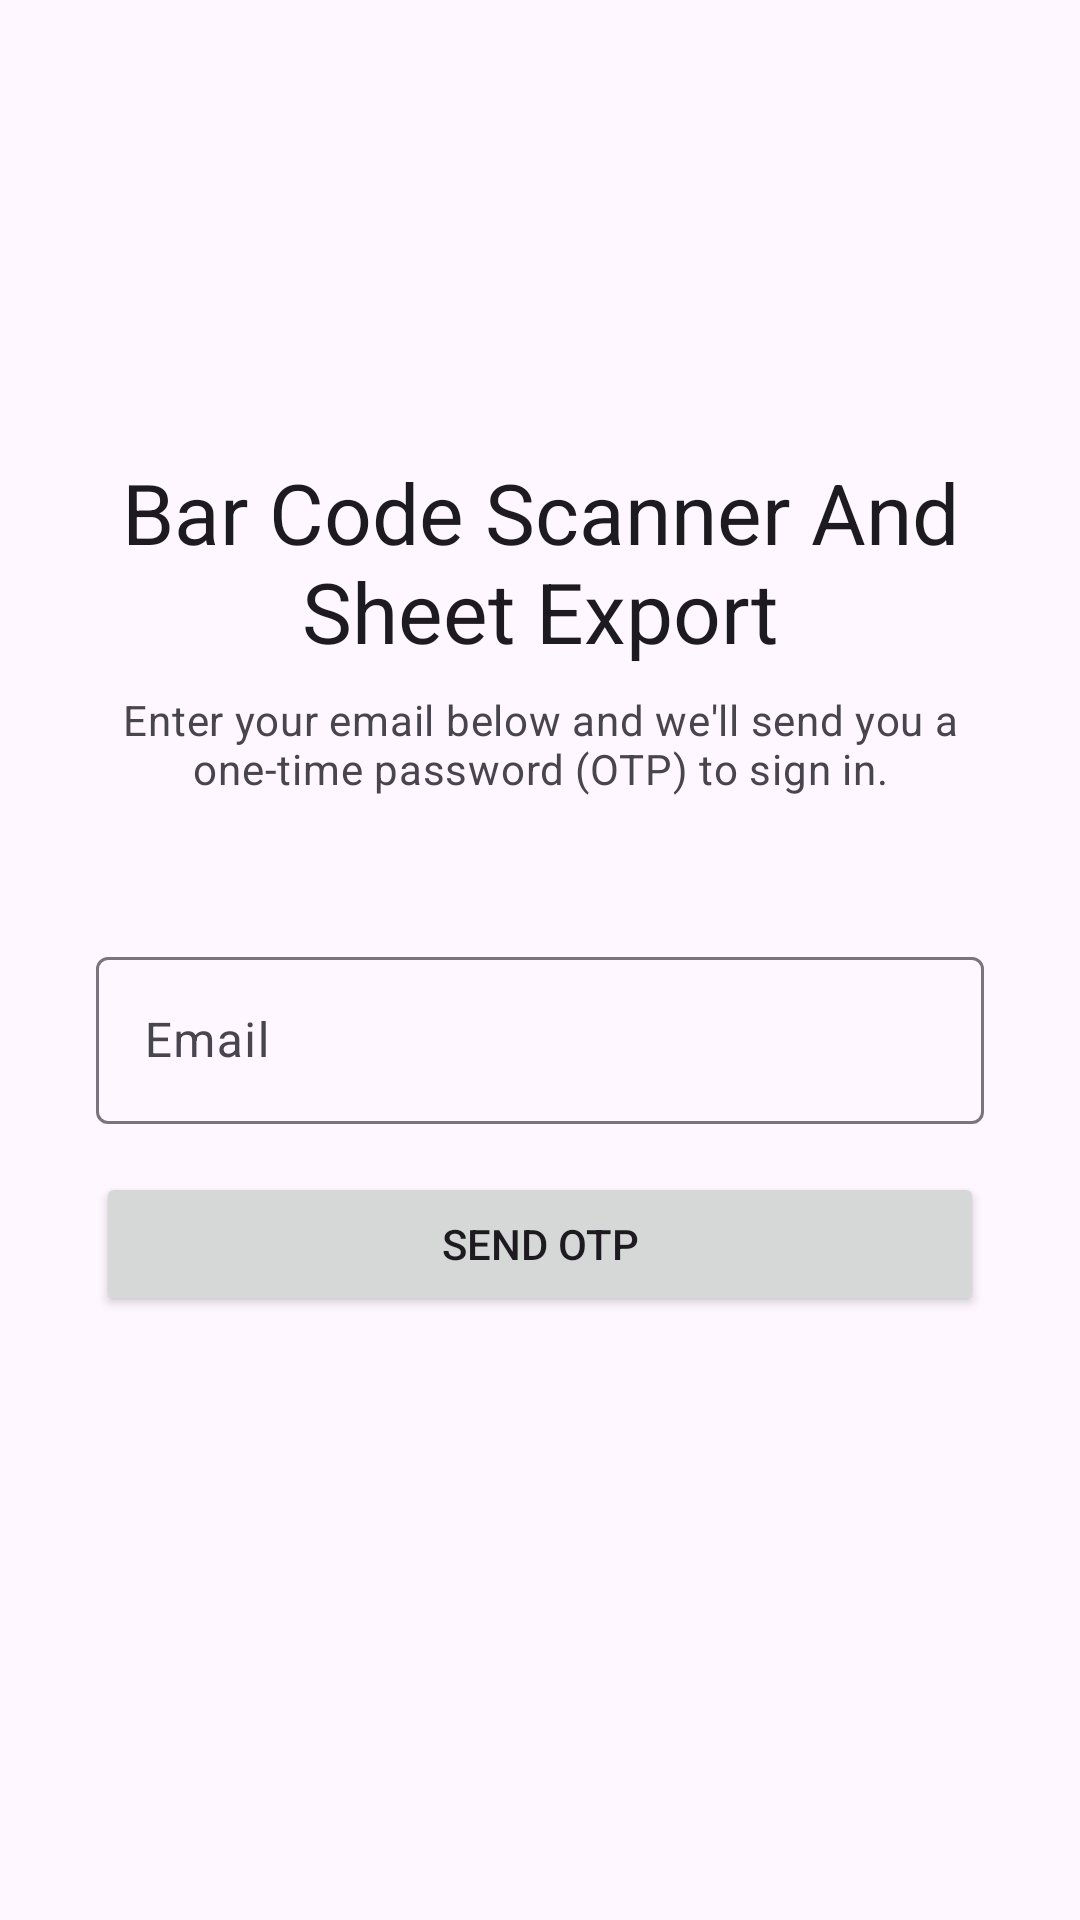

Produce the Android XML layout that renders to this screen, including the resource entries it uses.
<!-- AndroidManifest.xml: application theme Theme.BarCodeScannerAndSheetExport -->
<!-- res/layout/fragment_login.xml -->
<?xml version="1.0" encoding="utf-8"?>
<ScrollView xmlns:android="http://schemas.android.com/apk/res/android"
    xmlns:app="http://schemas.android.com/apk/res-auto"
    android:layout_width="match_parent"
    android:layout_height="match_parent"
    android:fillViewport="true"
    android:background="?attr/colorSurface">

    <LinearLayout
        android:layout_width="match_parent"
        android:layout_height="wrap_content"
        android:orientation="vertical"
        android:padding="32dp"
        android:gravity="center_horizontal">

        <ImageView
            android:layout_width="80dp"
            android:layout_height="80dp"
            android:layout_marginTop="24dp"
            android:src="@mipmap/ic_launcher_round"
            android:contentDescription="@null" />

        <TextView
            android:layout_width="wrap_content"
            android:layout_height="wrap_content"
            android:layout_marginTop="16dp"
            android:text="@string/app_name"
            android:textAppearance="?attr/textAppearanceHeadlineMedium"
            android:textAlignment="center" />

        <TextView
            android:id="@+id/login_instructions"
            android:layout_width="match_parent"
            android:layout_height="wrap_content"
            android:layout_marginTop="8dp"
            android:layout_marginBottom="24dp"
            android:text="@string/login_instructions_login"
            android:textAppearance="?attr/textAppearanceBodyMedium"
            android:textAlignment="center"
            android:textColor="?attr/colorOnSurfaceVariant" />

        <com.google.android.material.button.MaterialButtonToggleGroup
            android:id="@+id/mode_toggle"
            android:layout_width="wrap_content"
            android:layout_height="wrap_content"
            android:layout_marginBottom="24dp"
            app:checkedButton="@id/btn_login_mode"
            app:singleSelection="true">

            <Button
                android:id="@+id/btn_login_mode"
                style="?attr/materialButtonOutlinedStyle"
                android:layout_width="wrap_content"
                android:layout_height="wrap_content"
                android:text="@string/login" />

            <Button
                android:id="@+id/btn_register_mode"
                style="?attr/materialButtonOutlinedStyle"
                android:layout_width="wrap_content"
                android:layout_height="wrap_content"
                android:text="@string/register" />

        </com.google.android.material.button.MaterialButtonToggleGroup>

        <com.google.android.material.textfield.TextInputLayout
            android:id="@+id/name_layout"
            style="@style/Widget.Material3.TextInputLayout.OutlinedBox"
            android:layout_width="match_parent"
            android:layout_height="wrap_content"
            android:layout_marginBottom="16dp"
            android:hint="@string/name"
            android:visibility="gone">

            <com.google.android.material.textfield.TextInputEditText
                android:id="@+id/name_input"
                android:layout_width="match_parent"
                android:layout_height="wrap_content"
                android:inputType="textPersonName"
                android:imeOptions="actionNext" />

        </com.google.android.material.textfield.TextInputLayout>

        <com.google.android.material.textfield.TextInputLayout
            android:id="@+id/email_layout"
            style="@style/Widget.Material3.TextInputLayout.OutlinedBox"
            android:layout_width="match_parent"
            android:layout_height="wrap_content"
            android:layout_marginBottom="16dp"
            android:hint="@string/email">

            <com.google.android.material.textfield.TextInputEditText
                android:id="@+id/email_input"
                android:layout_width="match_parent"
                android:layout_height="wrap_content"
                android:inputType="textEmailAddress"
                android:imeOptions="actionDone" />

        </com.google.android.material.textfield.TextInputLayout>

        <Button
            android:id="@+id/send_otp_button"
            android:layout_width="match_parent"
            android:layout_height="wrap_content"
            android:text="@string/send_otp" />

        <com.google.android.material.textfield.TextInputLayout
            android:id="@+id/otp_layout"
            style="@style/Widget.Material3.TextInputLayout.OutlinedBox"
            android:layout_width="match_parent"
            android:layout_height="wrap_content"
            android:layout_marginTop="16dp"
            android:layout_marginBottom="16dp"
            android:hint="@string/otp"
            android:visibility="gone">

            <com.google.android.material.textfield.TextInputEditText
                android:id="@+id/otp_input"
                android:layout_width="match_parent"
                android:layout_height="wrap_content"
                android:inputType="numberPassword"
                android:maxLength="6"
                android:imeOptions="actionDone" />

        </com.google.android.material.textfield.TextInputLayout>

        <Button
            android:id="@+id/action_button"
            android:layout_width="match_parent"
            android:layout_height="wrap_content"
            android:text="@string/login"
            android:visibility="gone" />

        <ProgressBar
            android:id="@+id/progress_bar"
            android:layout_width="wrap_content"
            android:layout_height="wrap_content"
            android:layout_marginTop="16dp"
            android:visibility="gone" />

    </LinearLayout>
</ScrollView>
<!-- resources referenced by this layout -->
<resources>
  <string name="app_name">Bar Code Scanner And Sheet Export</string>
  <string name="email">Email</string>
  <string name="login">Login</string>
  <string name="login_instructions_login">Enter your email below and we\'ll send you a one-time password (OTP) to sign in.</string>
  <string name="name">Name</string>
  <string name="otp">OTP</string>
  <string name="register">Register</string>
  <string name="send_otp">Send OTP</string>
  <style name="Theme.BarCodeScannerAndSheetExport" parent="Base.Theme.BarCodeScannerAndSheetExport" />
  <style name="Base.Theme.BarCodeScannerAndSheetExport" parent="Theme.Material3.DayNight.NoActionBar">
          
          
          
      </style>
</resources>
